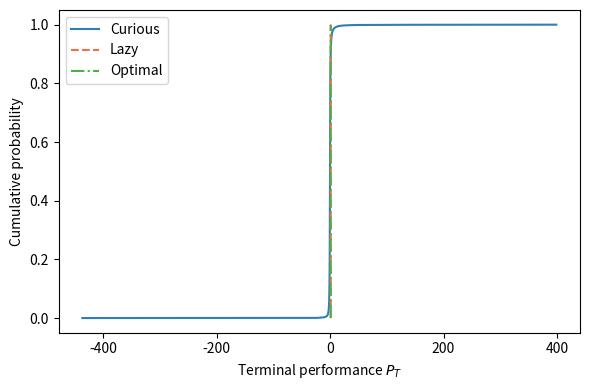

Source code (Python):
import numpy as np
import pandas as pd
import matplotlib.pyplot as plt
from scipy.stats import skew, kurtosis

# ------------------------- 1. Parameters -------------------------------- #
T = 200
N = 10_000
rho = 0.05
alpha = 1.3
bar_delta = 1.2
mu_C, sigma_C = 0.1, 0.5
p_h = 0.20
mu_H, sigma_H = 0.5, 0.7
lam = 0.000005
beta = 2
phi = 0.5

# ------------------- 1A. Expected-value constants (for B) --------------- #
E_delta_raw = alpha / (alpha - 1)                     # E[1+X] for Pareto(shape=1.3)
E_delta      = 0.4 * bar_delta * (E_delta_raw - 1)    # sign-adjusted mean benefit
E_C          = np.exp(mu_C + sigma_C**2 / 2)
E_H          = np.exp(mu_H + sigma_H**2 / 2)
B            = E_delta - E_C - p_h * E_H              # ≈ –0.074 < 0

# --------------------- 2. Memory Allocation ----------------------------- #
P_cur  = np.ones(N)
P_lazy = np.ones(N)
P_opt  = np.ones(N)
A_opt  = np.zeros(N, dtype=int)

crash_counts_cur  = np.zeros(N, dtype=int)
crash_counts_opt  = np.zeros(N, dtype=int)

rng = np.random.default_rng(42)

# --------------------- 3. Simulation Loop ------------------------------- #
for t in range(1, T + 1):

    # --- stochastic primitives shared by every agent this period -------- #
    C_t       = rng.lognormal(mu_C, sigma_C, N)
    Δ_raw     = rng.pareto(alpha, N) + 1.0             # support ≥1
    Δ_t       = bar_delta * (Δ_raw - 1)                # min 0, heavy right tail
    Δ_t      *= rng.choice([-1, 1], N, p=[0.30, 0.70]) # 30 % negative draws
    H_t       = np.zeros(N)
    mask_h    = rng.random(N) < p_h
    H_t[mask_h] = rng.lognormal(mu_H, sigma_H, mask_h.sum())

    # ---------- Curious agent (always adopts) --------------------------- #
    P_cur = (1 - rho) * P_cur + rho * (P_cur + Δ_t - C_t - H_t)
    crash_prob_cur = lam * (t ** beta)                 # A_cur = t
    mask_crash_cur = rng.random(N) < crash_prob_cur
    P_cur[mask_crash_cur] *= phi
    crash_counts_cur += mask_crash_cur.astype(int)

    # ---------- Lazy agent (never adopts) ------------------------------- #
    # No change (P_lazy stays at 1.0)

    # ---------- Optimal agent (threshold rule from Prop. 1) ------------- #
    denom        = lam * (1 - phi) * ((A_opt + 1) ** beta - A_opt ** beta)
    P_threshold  = (rho * B) / denom                   # same shape as A_opt
    adopt_mask   = P_opt <= P_threshold                # True if threshold met

    # performance update conditional on adoption
    increment    = adopt_mask * (Δ_t - C_t - H_t)
    P_opt        = (1 - rho) * P_opt + rho * (P_opt + increment)

    # tally adoptions
    A_opt       += adopt_mask.astype(int)

    # crash risk conditional on current adoption history
    crash_prob_opt = lam * (A_opt ** beta)
    mask_crash_opt = rng.random(N) < crash_prob_opt
    P_opt[mask_crash_opt] *= phi
    crash_counts_opt += mask_crash_opt.astype(int)

# --------------------- 4. Diagnostics ----------------------------------- #
def summary(P, lbl):
    pct = np.percentile(P, [1, 5, 50, 95, 99])
    return pd.Series({
        f'{lbl} Mean':      P.mean(),
        f'{lbl} Std Dev':   P.std(ddof=1),
        f'{lbl} P1':        pct[0],
        f'{lbl} P5':        pct[1],
        f'{lbl} Median':    pct[2],
        f'{lbl} P95':       pct[3],
        f'{lbl} P99':       pct[4],
        f'{lbl} ES 5%':     P[P <= pct[1]].mean(),
        f'{lbl} Sharpe':    P.mean() / P.std(ddof=1) if P.std(ddof=1) else np.nan,
        f'{lbl} Skew':      skew(P),
        f'{lbl} Kurtosis':  kurtosis(P, fisher=False)
    })

out = pd.concat([
    summary(P_cur,  "Curious"),
    summary(P_lazy, "Lazy"),
    summary(P_opt,  "Optimal"),
    pd.Series({
        "Pr(Lazy > Curious)":     np.mean(P_lazy > P_cur),
        "Pr(Optimal > Curious)":  np.mean(P_opt  > P_cur),
        "Pr(Optimal > Lazy)":     np.mean(P_opt  > P_lazy),
        "Crash Freq (Curious)":   np.mean(crash_counts_cur > 0),
        "Crash Freq (Optimal)":   np.mean(crash_counts_opt > 0),
        "Avg Crashes (Curious)":  crash_counts_cur.mean(),
        "Avg Crashes (Optimal)":  crash_counts_opt.mean()
    })
])

print(f"\n=== Monte-Carlo Summary (N = {N:,}, T = {T}) ===")
print(out.to_string(float_format="%.4f"))

# --------------------- 5. CDF Plot -------------------------------------- #
cdf = np.linspace(0, 1, N)
plt.figure(figsize=(6, 4))
plt.plot(np.sort(P_cur),  cdf, label="Curious",  color="#2c7fb8")
plt.plot(np.sort(P_lazy), cdf, label="Lazy",    ls="--", color="#f46d43")
plt.plot(np.sort(P_opt),  cdf, label="Optimal", ls="-.", color="#4daf4a")
plt.xlabel(r"Terminal performance $P_T$")
plt.ylabel("Cumulative probability")
plt.legend()
plt.tight_layout()
plt.savefig("CDF_with_optimal.png", dpi=300)
plt.show()
